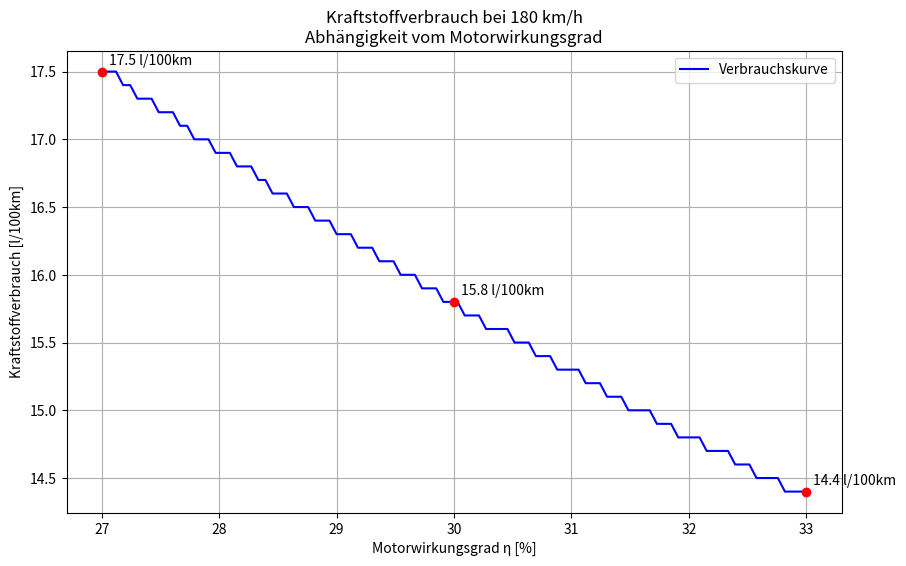

Write Python code to recreate this figure.
import numpy as np
import matplotlib.pyplot as plt
from typing import Dict, Optional
from dataclasses import dataclass
import logging
from pathlib import Path
from datetime import datetime

# Logging konfigurieren
logging.basicConfig(level=logging.INFO)
logger = logging.getLogger(__name__)


class VerbrauchsKonstanten:
    """Konstanten für die Verbrauchsberechnung"""

    MIN_WIRKUNGSGRAD = 0.27
    MAX_WIRKUNGSGRAD = 0.33
    STANDARD_WIRKUNGSGRAD = 0.30
    RUNDUNG_NACHKOMMASTELLEN = 1

    # Referenzwerte für die Validierung
    REFERENZ_PUNKTE = {
        0.27: 17.5,  # 27% -> 17.5 l/100km
        0.30: 15.8,  # 30% -> 15.8 l/100km
        0.33: 14.4,  # 33% -> 14.4 l/100km
    }


@dataclass
class VerbrauchsParameter:
    """
    Parameter für die Kraftstoffverbrauchsberechnung

    Attributes:
        v_kmh: Geschwindigkeit [km/h]
        P_e: Effektive Motorleistung [kW]
        eta_e: Effektiver Wirkungsgrad [-]
        H_u: Unterer Heizwert [kJ/kg]
        rho_B: Kraftstoffdichte [kg/l]
    """

    v_kmh: float  # Geschwindigkeit [km/h]
    P_e: float  # Effektive Motorleistung [kW]
    eta_e: float  # Effektiver Wirkungsgrad [-]
    H_u: float  # Unterer Heizwert [kJ/kg]
    rho_B: float  # Kraftstoffdichte [kg/l]


class KraftstoffRechner:
    """Klasse zur Berechnung und Visualisierung des Kraftstoffverbrauchs"""

    def __init__(self, rundung: int = 1):
        """
        Initialisiert den Kraftstoffrechner

        Args:
            rundung: Anzahl der Nachkommastellen für Rundungen
        """
        self.konstanten = VerbrauchsKonstanten()
        self.rundung = rundung
        logger.info("KraftstoffRechner initialisiert")

    def validiere_parameter(self, params: VerbrauchsParameter) -> None:
        """
        Überprüft die Gültigkeit der Eingabeparameter

        Args:
            params: VerbrauchsParameter-Objekt

        Raises:
            ValueError: Wenn Parameter ungültig sind
        """
        if params.v_kmh <= 0:
            raise ValueError("Geschwindigkeit muss positiv sein")
        if params.P_e <= 0:
            raise ValueError("Motorleistung muss positiv sein")
        if not 0 < params.eta_e < 1:
            raise ValueError("Wirkungsgrad muss zwischen 0 und 1 liegen")
        if params.H_u <= 0:
            raise ValueError("Heizwert muss positiv sein")
        if params.rho_B <= 0:
            raise ValueError("Kraftstoffdichte muss positiv sein")

    def berechne_kraftstoffverbrauch(
        self, params: VerbrauchsParameter
    ) -> Dict[str, float]:
        """
        Berechnet den Kraftstoffverbrauch eines Fahrzeugs

        Args:
            params: VerbrauchsParameter-Objekt

        Returns:
            Dict mit Berechnungsergebnissen
        """
        self.validiere_parameter(params)

        # Berechnung des Massenstroms [kg/s]
        m_dot_B = (params.P_e * 1000) / (params.eta_e * params.H_u * 1000)

        # Berechnung des Volumenstroms [l/s, l/h]
        V_dot_B = m_dot_B / params.rho_B
        V_dot_B_h = V_dot_B * 3600

        # Berechnung des streckenbezogenen Verbrauchs [l/100km]
        B_100 = (V_dot_B_h / params.v_kmh) * 100

        return {
            "Massenstrom [kg/s]": round(m_dot_B, self.rundung),
            "Volumenstrom [l/s]": round(V_dot_B, self.rundung),
            "Volumenstrom [l/h]": round(V_dot_B_h, self.rundung),
            "Verbrauch [l/100km]": round(B_100, self.rundung),
        }

    def sensitivitaetsanalyse(
        self, params: VerbrauchsParameter, eta_bereich: Optional[list] = None
    ) -> Dict[float, float]:
        """
        Führt eine Sensitivitätsanalyse für verschiedene Wirkungsgrade durch

        Args:
            params: Basis-Parameter
            eta_bereich: Liste der zu testenden Wirkungsgrade

        Returns:
            Dict mit Wirkungsgraden und zugehörigen Verbräuchen
        """
        if eta_bereich is None:
            eta_bereich = [0.27, 0.30, 0.33]

        ergebnisse = {}
        for eta in eta_bereich:
            test_params = VerbrauchsParameter(
                v_kmh=params.v_kmh,
                P_e=params.P_e,
                eta_e=eta,
                H_u=params.H_u,
                rho_B=params.rho_B,
            )
            verbrauch = self.berechne_kraftstoffverbrauch(test_params)[
                "Verbrauch [l/100km]"
            ]
            ergebnisse[eta] = verbrauch

        return ergebnisse

    def erstelle_plot(self, params: VerbrauchsParameter) -> plt.Figure:
        """
        Erstellt einen Plot der Verbrauchskurve

        Args:
            params: Parameter für die Berechnung

        Returns:
            matplotlib Figure-Objekt
        """
        fig, ax = plt.subplots(figsize=(10, 6))

        # Wirkungsgrade für die Kurve
        eta_range = np.linspace(
            self.konstanten.MIN_WIRKUNGSGRAD, self.konstanten.MAX_WIRKUNGSGRAD, 100
        )

        # Verbrauchskurve berechnen
        verbrauch_range = []
        for eta in eta_range:
            test_params = VerbrauchsParameter(
                v_kmh=params.v_kmh,
                P_e=params.P_e,
                eta_e=eta,
                H_u=params.H_u,
                rho_B=params.rho_B,
            )
            verbrauch = self.berechne_kraftstoffverbrauch(test_params)[
                "Verbrauch [l/100km]"
            ]
            verbrauch_range.append(verbrauch)

        # Plot erstellen
        ax.plot(eta_range * 100, verbrauch_range, "b-", label="Verbrauchskurve")

        # Referenzpunkte markieren
        for eta, verbrauch in self.konstanten.REFERENZ_PUNKTE.items():
            ax.plot(eta * 100, verbrauch, "ro")
            ax.annotate(
                f"{verbrauch:.1f} l/100km",
                xy=(eta * 100, verbrauch),
                xytext=(5, 5),
                textcoords="offset points",
            )

        # Layout
        ax.set_xlabel("Motorwirkungsgrad η [%]")
        ax.set_ylabel("Kraftstoffverbrauch [l/100km]")
        ax.set_title(
            "Kraftstoffverbrauch bei 180 km/h\nAbhängigkeit vom Motorwirkungsgrad"
        )
        ax.grid(True)
        ax.legend()

        return fig

    def speichere_plot(self, fig: plt.Figure, prefix: str = "verbrauch") -> None:
        """
        Speichert den Plot als PNG und SVG

        Args:
            fig: matplotlib Figure-Objekt
            prefix: Präfix für den Dateinamen
        """
        # Erstelle Ausgabeordner
        output_dir = Path("output")
        output_dir.mkdir(exist_ok=True)

        # Zeitstempel für eindeutige Dateinamen
        timestamp = datetime.now().strftime("%Y%m%d_%H%M%S")

        # Speichere als PNG und SVG
        for format in ["png", "svg"]:
            filename = f"{prefix}_{timestamp}.{format}"
            filepath = output_dir / filename
            fig.savefig(filepath, format=format, dpi=300, bbox_inches="tight")
            logger.info(f"Plot gespeichert als {filepath}")


def main():
    """Hauptfunktion mit Beispielberechnungen und Plot"""
    # Eingabewerte
    params = VerbrauchsParameter(
        v_kmh=180.0,  # Geschwindigkeit in km/h
        P_e=75.6,  # Motorleistung in kW
        eta_e=0.30,  # Wirkungsgrad 30%
        H_u=42000.0,  # Heizwert in kJ/kg
        rho_B=0.76,  # Kraftstoffdichte in kg/l
    )

    # Rechner initialisieren
    rechner = KraftstoffRechner()

    try:
        # Standardberechnung durchführen
        print("\nBerechnungsergebnisse:")
        print("-" * 50)
        ergebnis = rechner.berechne_kraftstoffverbrauch(params)
        for key, value in ergebnis.items():
            print(f"{key:<20}: {value:.1f}")

        # Sensitivitätsanalyse durchführen
        print("\nSensitivitätsanalyse - Wirkungsgrad:")
        print("-" * 50)
        sensitivitaet = rechner.sensitivitaetsanalyse(params)
        for eta, verbrauch in sensitivitaet.items():
            print(f"Wirkungsgrad {eta*100:>2.0f}%: {verbrauch:.1f} l/100km")

        # Plot erstellen und speichern
        fig = rechner.erstelle_plot(params)
        rechner.speichere_plot(fig)
        plt.show()

    except Exception as e:
        logger.error(f"Fehler bei der Berechnung: {e}")


if __name__ == "__main__":
    main()
